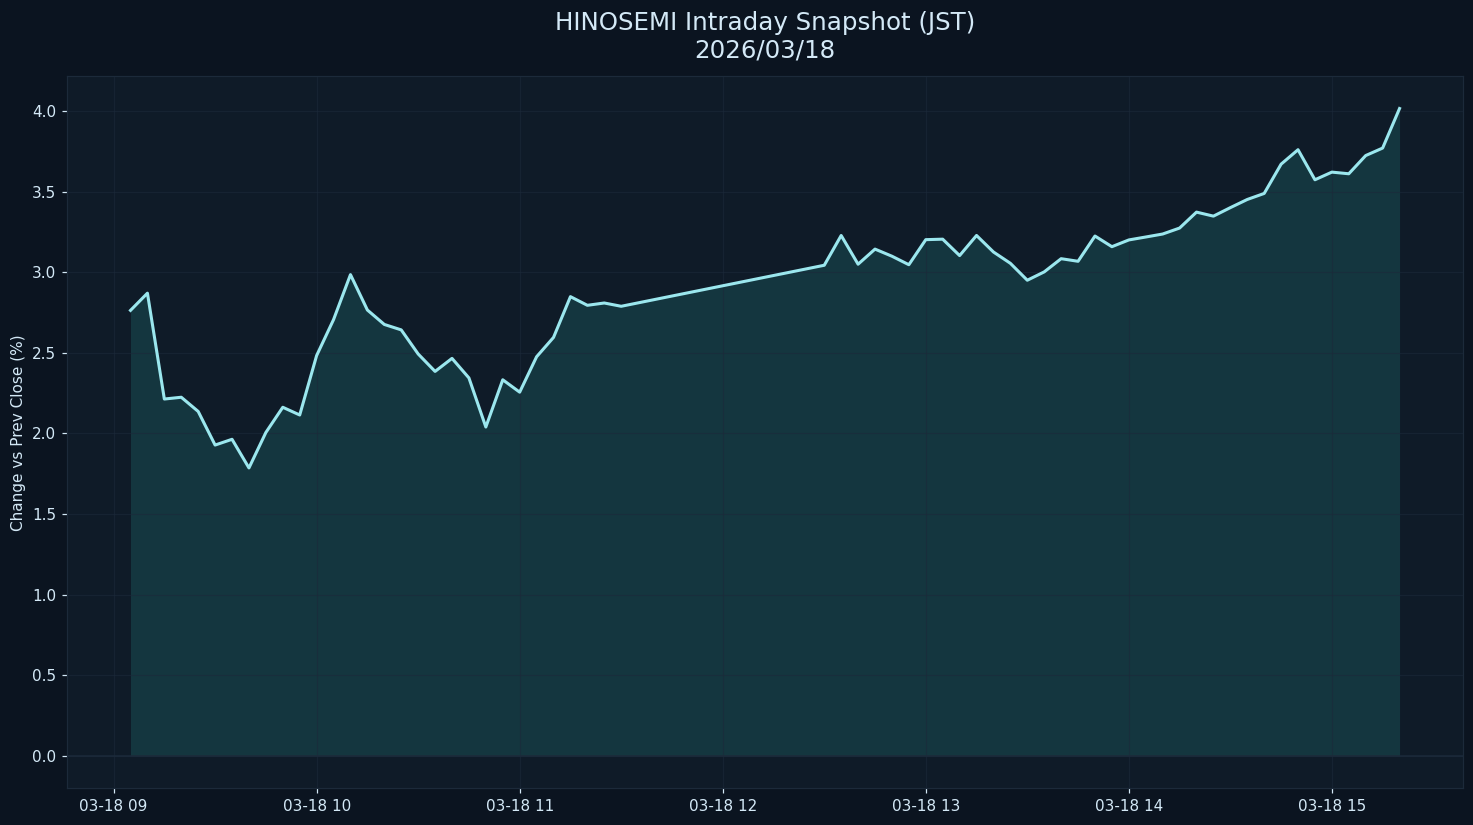

Values plotted in this chart, from the file beside it:
datetime_jst, pct
2026-03-18 09:05:00+09:00, 2.763
2026-03-18 09:10:00+09:00, 2.87
2026-03-18 09:15:00+09:00, 2.213
2026-03-18 09:20:00+09:00, 2.224
2026-03-18 09:25:00+09:00, 2.136
2026-03-18 09:30:00+09:00, 1.928
2026-03-18 09:35:00+09:00, 1.964
2026-03-18 09:40:00+09:00, 1.786
2026-03-18 09:45:00+09:00, 2.006
2026-03-18 09:50:00+09:00, 2.162
2026-03-18 09:55:00+09:00, 2.114
2026-03-18 10:00:00+09:00, 2.483
2026-03-18 10:05:00+09:00, 2.706
2026-03-18 10:10:00+09:00, 2.985
2026-03-18 10:15:00+09:00, 2.765
2026-03-18 10:20:00+09:00, 2.676
2026-03-18 10:25:00+09:00, 2.642
2026-03-18 10:30:00+09:00, 2.493
2026-03-18 10:35:00+09:00, 2.384
2026-03-18 10:40:00+09:00, 2.465
2026-03-18 10:45:00+09:00, 2.344
2026-03-18 10:50:00+09:00, 2.04
2026-03-18 10:55:00+09:00, 2.333
2026-03-18 11:00:00+09:00, 2.256
2026-03-18 11:05:00+09:00, 2.475
2026-03-18 11:10:00+09:00, 2.595
2026-03-18 11:15:00+09:00, 2.848
2026-03-18 11:20:00+09:00, 2.794
2026-03-18 11:25:00+09:00, 2.809
2026-03-18 11:30:00+09:00, 2.788
2026-03-18 12:30:00+09:00, 3.043
2026-03-18 12:35:00+09:00, 3.227
2026-03-18 12:40:00+09:00, 3.049
2026-03-18 12:45:00+09:00, 3.143
2026-03-18 12:50:00+09:00, 3.099
2026-03-18 12:55:00+09:00, 3.046
2026-03-18 13:00:00+09:00, 3.201
2026-03-18 13:05:00+09:00, 3.205
2026-03-18 13:10:00+09:00, 3.103
2026-03-18 13:15:00+09:00, 3.228
2026-03-18 13:20:00+09:00, 3.125
2026-03-18 13:25:00+09:00, 3.055
2026-03-18 13:30:00+09:00, 2.95
2026-03-18 13:35:00+09:00, 3.002
2026-03-18 13:40:00+09:00, 3.084
2026-03-18 13:45:00+09:00, 3.067
2026-03-18 13:50:00+09:00, 3.224
2026-03-18 13:55:00+09:00, 3.158
2026-03-18 14:00:00+09:00, 3.2
2026-03-18 14:05:00+09:00, 3.218
2026-03-18 14:10:00+09:00, 3.236
2026-03-18 14:15:00+09:00, 3.273
2026-03-18 14:20:00+09:00, 3.372
2026-03-18 14:25:00+09:00, 3.347
2026-03-18 14:30:00+09:00, 3.4
2026-03-18 14:35:00+09:00, 3.451
2026-03-18 14:40:00+09:00, 3.488
2026-03-18 14:45:00+09:00, 3.67
2026-03-18 14:50:00+09:00, 3.759
2026-03-18 14:55:00+09:00, 3.573
... 5 more rows
